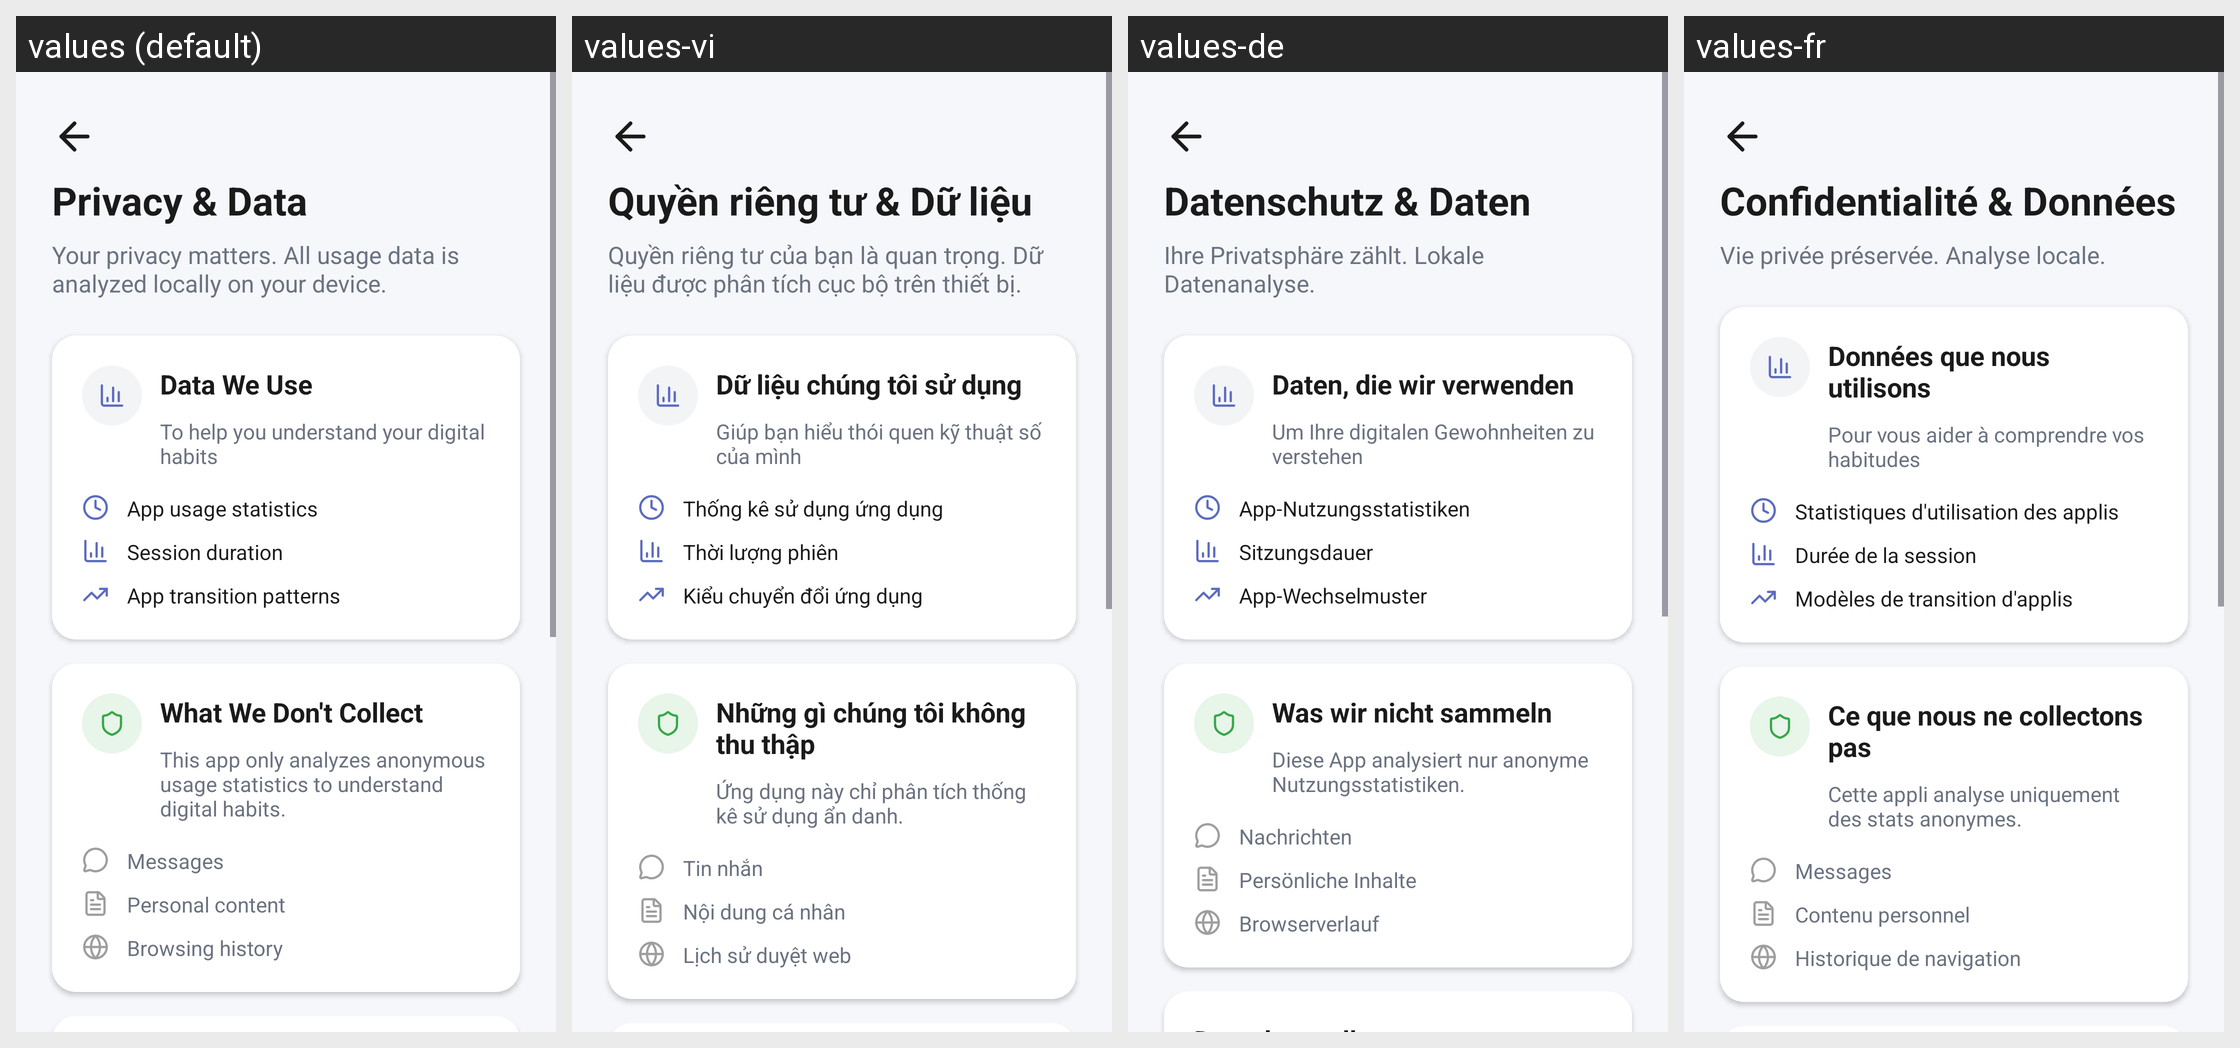

Strings drawn on this Android screen and how each of the app's shown locales translates them:
Android screen res/layout/activity_privacy_and_data.xml rendered under 4 locales, left to right: values (default), values-vi, values-de, values-fr. Device: Nexus 5 (rendered at 1080×1920; each locale shown at half size, 540×960, under a caption strip naming it); theme Theme.Project2DigitalWellbeing.
Strings drawn on this screen, with the default value and each locale's value (text and hints the layout hard-codes, and strings that could not be matched under every locale, appear in the picture but are not listed):

auto_privacy_amp_data
  values: Privacy & Data
  values-vi: Quyền riêng tư & Dữ liệu
  values-de: Datenschutz & Daten
  values-fr: Confidentialité & Données

auto_your_privacy_matters_all_usage_data_is_analyzed_locally_on_your_device
  values: Your privacy matters. All usage data is analyzed locally on your device.
  values-vi: Quyền riêng tư của bạn là quan trọng. Dữ liệu được phân tích cục bộ trên thiết bị.
  values-de: Ihre Privatsphäre zählt. Lokale Datenanalyse.
  values-fr: Vie privée préservée. Analyse locale.

auto_data_we_use
  values: Data We Use
  values-vi: Dữ liệu chúng tôi sử dụng
  values-de: Daten, die wir verwenden
  values-fr: Données que nous utilisons

auto_to_help_you_understand_your_digital_habits
  values: To help you understand your digital habits
  values-vi: Giúp bạn hiểu thói quen kỹ thuật số của mình
  values-de: Um Ihre digitalen Gewohnheiten zu verstehen
  values-fr: Pour vous aider à comprendre vos habitudes

auto_app_usage_statistics
  values: App usage statistics
  values-vi: Thống kê sử dụng ứng dụng
  values-de: App-Nutzungsstatistiken
  values-fr: Statistiques d'utilisation des applis

auto_session_duration
  values: Session duration
  values-vi: Thời lượng phiên
  values-de: Sitzungsdauer
  values-fr: Durée de la session

auto_app_transition_patterns
  values: App transition patterns
  values-vi: Kiểu chuyển đổi ứng dụng
  values-de: App-Wechselmuster
  values-fr: Modèles de transition d'applis

auto_what_we_don_t_collect
  values: What We Don't Collect
  values-vi: Những gì chúng tôi không thu thập
  values-de: Was wir nicht sammeln
  values-fr: Ce que nous ne collectons pas

auto_this_app_only_analyzes_anonymous_usage_statistics_to_understand_digital_habits
  values: This app only analyzes anonymous usage statistics to understand digital habits.
  values-vi: Ứng dụng này chỉ phân tích thống kê sử dụng ẩn danh.
  values-de: Diese App analysiert nur anonyme Nutzungsstatistiken.
  values-fr: Cette appli analyse uniquement des stats anonymes.

auto_messages
  values: Messages
  values-vi: Tin nhắn
  values-de: Nachrichten
  values-fr: Messages

auto_personal_content
  values: Personal content
  values-vi: Nội dung cá nhân
  values-de: Persönliche Inhalte
  values-fr: Contenu personnel

auto_browsing_history
  values: Browsing history
  values-vi: Lịch sử duyệt web
  values-de: Browserverlauf
  values-fr: Historique de navigation
